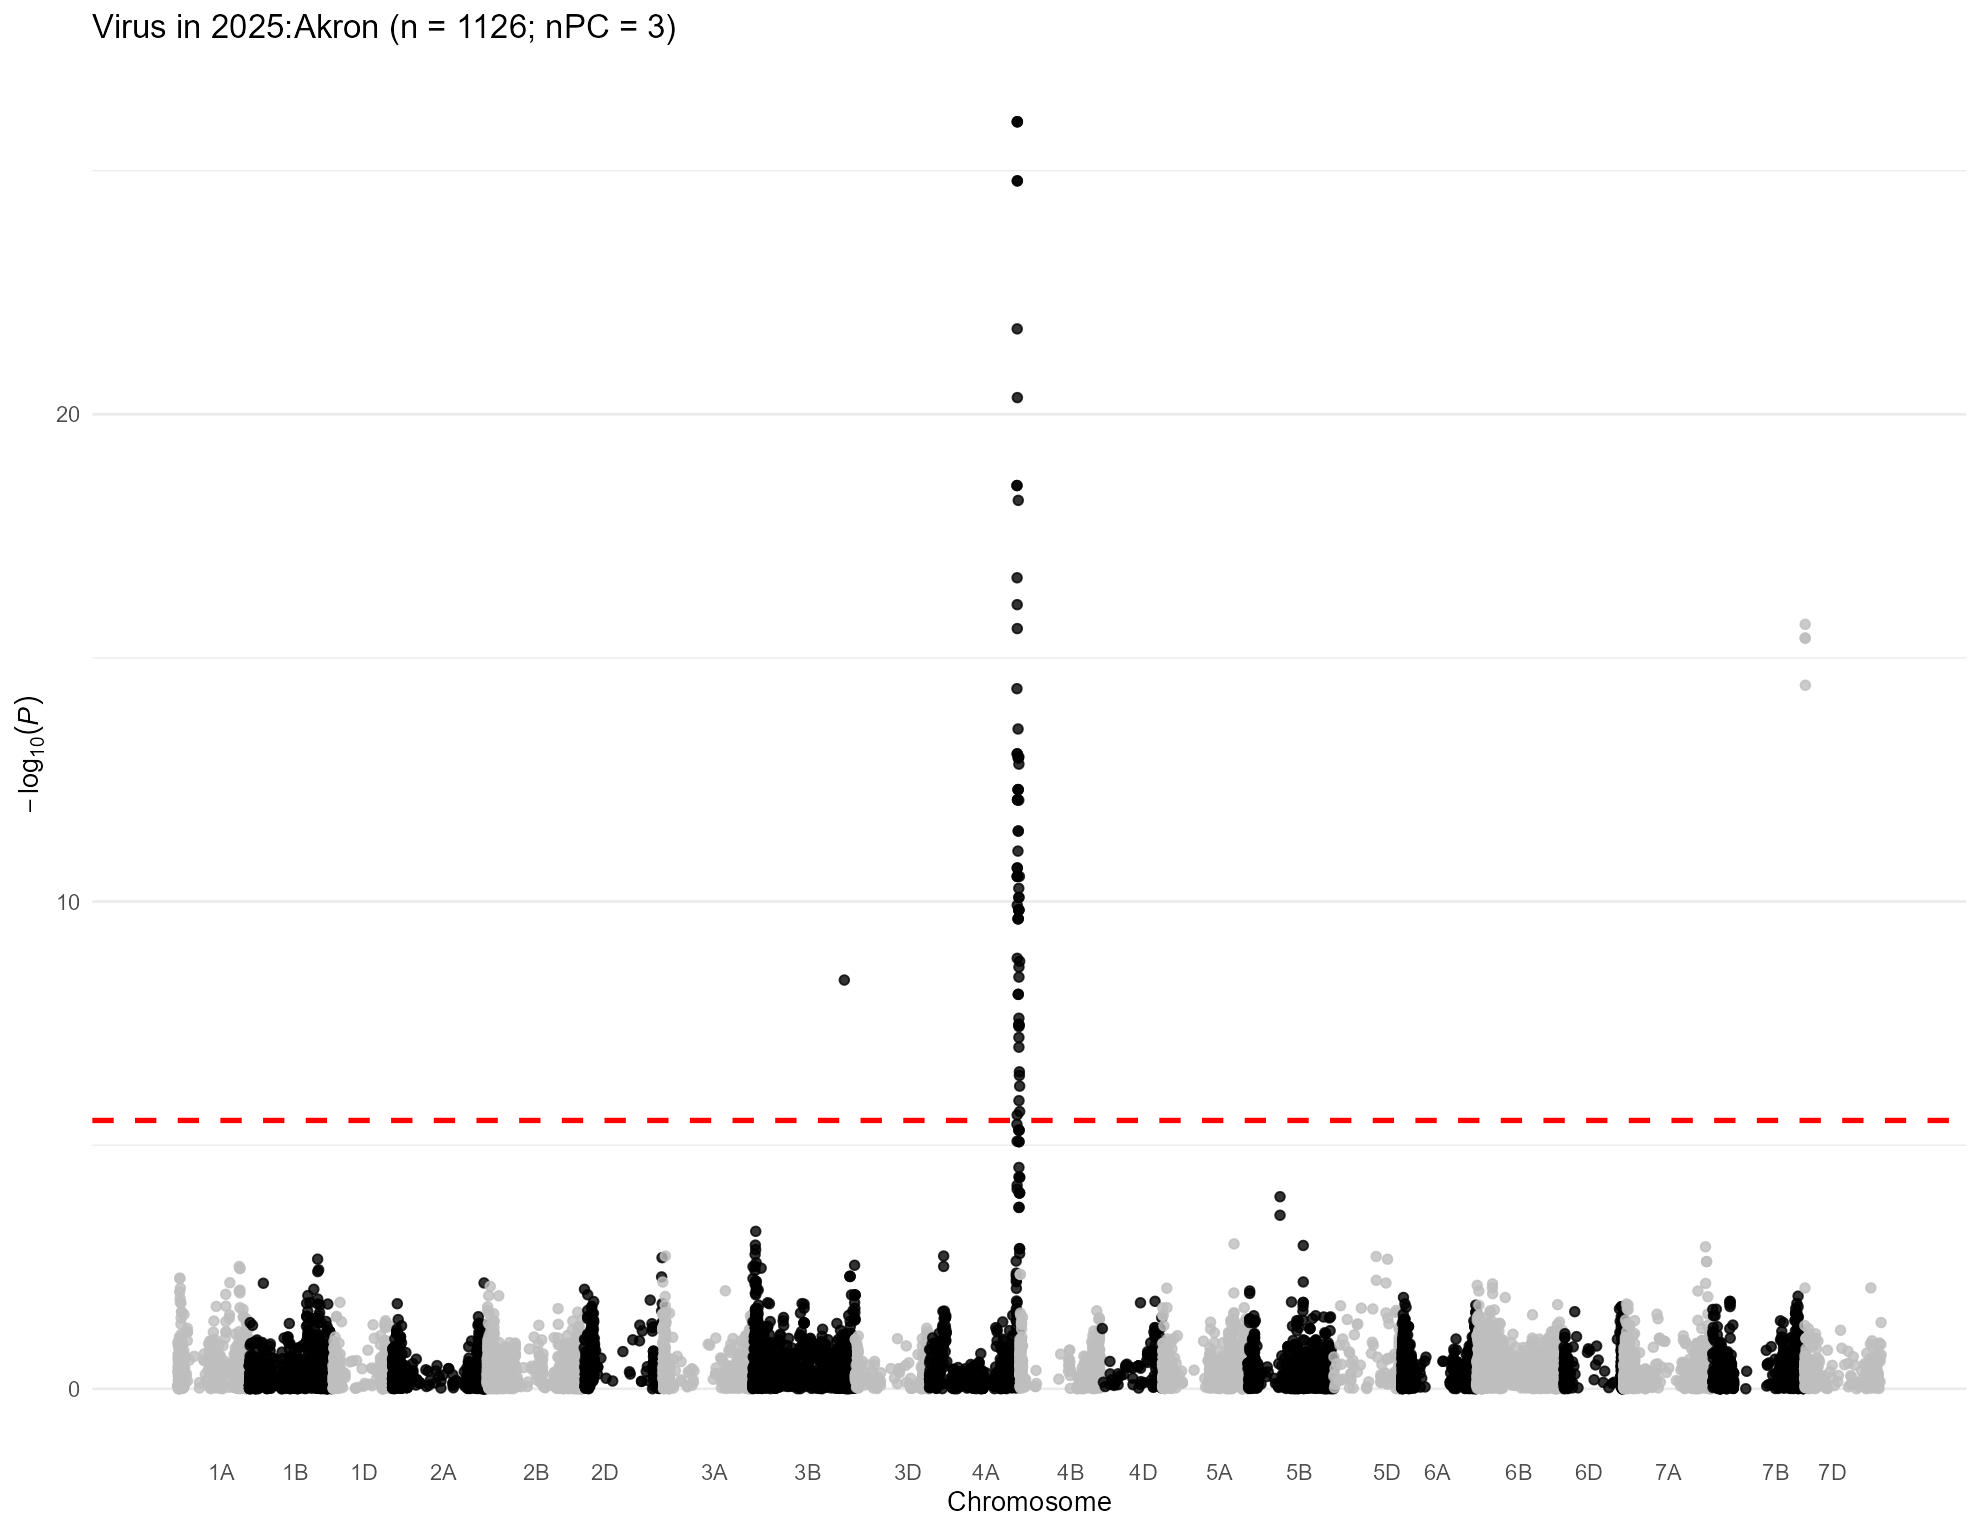

Source data for this figure (header and first rows):
, trait, chr, chr_wheat, variant.id, snp_id, pos, n.obs, freq, MAC, Score, Score.SE, Score.Stat, Score.pval, neg_log_pval, Est, Est.SE, PVE, break_bft
1, 2025:Akron, 1, 1A, 1, S1A_1195489, 1195489, 704, 0.3061, 431, -5.212, 28.8, -0.1809, 0.8564, 0.06732, -0.006282, 0.03472, 4.67721857665769e-05, 0
2, 2025:Akron, 1, 1A, 5, S1A_4781815, 4781815, 704, 0.1783, 251, 20.26, 21.83, 0.9281, 0.3534, 0.4518, 0.0425, 0.0458, 0.00123, 0
3, 2025:Akron, 1, 1A, 6, S1A_4929734, 4929734, 704, 0.3366, 474, 33.2, 28.14, 1.18, 0.238, 0.6234, 0.04194, 0.03554, 0.001989, 0
4, 2025:Akron, 1, 1A, 7, S1A_4968173, 4968173, 704, 0.5128, 686, 5.517, 28.87, 0.1911, 0.8484, 0.07138, 0.00662, 0.03464, 5.21700502962603e-05, 0
5, 2025:Akron, 1, 1A, 8, S1A_5190314, 5190314, 704, 0.1619, 228, 32.53, 20.35, 1.599, 0.1099, 0.9591, 0.07857, 0.04915, 0.003651, 0
6, 2025:Akron, 1, 1A, 9, S1A_5197982, 5197982, 704, 0.1669, 235, 15.53, 20.53, 0.7565, 0.4493, 0.3474, 0.03684, 0.0487, 0.0008175, 0
7, 2025:Akron, 1, 1A, 10, S1A_5198010, 5198010, 704, 0.1669, 235, 15.53, 20.53, 0.7565, 0.4493, 0.3474, 0.03684, 0.0487, 0.0008175, 0
8, 2025:Akron, 1, 1A, 11, S1A_5243796, 5243796, 704, 0.1832, 258, 27.72, 21.54, 1.287, 0.1981, 0.7031, 0.05975, 0.04643, 0.002366, 0
9, 2025:Akron, 1, 1A, 12, S1A_5243818, 5243818, 704, 0.1712, 241, 32.4, 21.04, 1.54, 0.1234, 0.9085, 0.07323, 0.04754, 0.00339, 0
10, 2025:Akron, 1, 1A, 13, S1A_5915099, 5915099, 704, 0.05185, 73, -0.166, 14.04, -0.01182, 0.9906, 0.004116, -0.0008418, 0.07121, 1.9963806975867e-07, 0
11, 2025:Akron, 1, 1A, 16, S1A_7557771, 7557771, 704, 0.1044, 147, -2.998, 20.11, -0.1491, 0.8815, 0.05479, -0.007415, 0.04973, 3.17556461236001e-05, 0
12, 2025:Akron, 1, 1A, 17, S1A_8082355, 8082355, 704, 0.08452, 119, -15.81, 18.15, -0.8711, 0.3837, 0.416, -0.048, 0.0551, 0.001084, 0
13, 2025:Akron, 1, 1A, 18, S1A_8561584, 8561584, 704, 0.4254, 599, -16.25, 26.52, -0.6129, 0.5399, 0.2677, -0.02312, 0.03771, 0.0005367, 0
14, 2025:Akron, 1, 1A, 19, S1A_8616489, 8616489, 704, 0.05469, 77, 3.145, 13.66, 0.2303, 0.8178, 0.08734, 0.01687, 0.07323, 7.57867539569131e-05, 0
15, 2025:Akron, 1, 1A, 20, S1A_8619460, 8619460, 704, 0.478, 673, -28.67, 26.53, -1.081, 0.2799, 0.5531, -0.04073, 0.03769, 0.001668, 0
16, 2025:Akron, 1, 1A, 21, S1A_8997884, 8997884, 704, 0.2621, 369, 9.271, 21.16, 0.4381, 0.6613, 0.1796, 0.0207, 0.04725, 0.0002742, 0
17, 2025:Akron, 1, 1A, 22, S1A_9136957, 9136957, 704, 0.2237, 315, 10.79, 18.79, 0.5745, 0.5656, 0.2475, 0.03058, 0.05323, 0.0004715, 0
18, 2025:Akron, 1, 1A, 23, S1A_9137012, 9137012, 704, 0.2188, 308, 14.35, 18.57, 0.773, 0.4395, 0.357, 0.04163, 0.05385, 0.0008535, 0
19, 2025:Akron, 1, 1A, 24, S1A_9593887, 9593887, 704, 0.4574, 644, -9.79, 23.65, -0.4139, 0.6789, 0.1682, -0.0175, 0.04228, 0.0002447, 0
20, 2025:Akron, 1, 1A, 25, S1A_9634576, 9634576, 704, 0.4091, 576, -2.604, 25.95, -0.1003, 0.9201, 0.03618, -0.003868, 0.03854, 1.43846731041005e-05, 0
21, 2025:Akron, 1, 1A, 27, S1A_10122148, 10122148, 704, 0.2081, 293, 20.05, 18.6, 1.078, 0.2812, 0.551, 0.05793, 0.05375, 0.001659, 0
22, 2025:Akron, 1, 1A, 28, S1A_10122159, 10122159, 704, 0.2081, 293, 20.05, 18.6, 1.078, 0.2812, 0.551, 0.05793, 0.05375, 0.001659, 0
23, 2025:Akron, 1, 1A, 29, S1A_10606176, 10606176, 704, 0.4645, 654, 1.706, 23.01, 0.07415, 0.9409, 0.02646, 0.003223, 0.04346, 7.85402386243885e-06, 0
24, 2025:Akron, 1, 1A, 30, S1A_10606184, 10606184, 704, 0.468, 659, 8.92, 23.03, 0.3874, 0.6985, 0.1558, 0.01682, 0.04343, 0.0002144, 0
25, 2025:Akron, 1, 1A, 31, S1A_10606210, 10606210, 704, 0.4645, 654, 1.706, 23.01, 0.07415, 0.9409, 0.02646, 0.003223, 0.04346, 7.85402386243885e-06, 0
26, 2025:Akron, 1, 1A, 32, S1A_10935582, 10935582, 704, 0.2393, 337, -8.269, 20.53, -0.4027, 0.6872, 0.1629, -0.01961, 0.0487, 0.0002317, 0
27, 2025:Akron, 1, 1A, 34, S1A_11341749, 11341749, 704, 0.5092, 691, -2.35, 23.76, -0.09891, 0.9212, 0.03564, -0.004163, 0.04209, 1.39753266443012e-05, 0
28, 2025:Akron, 1, 1A, 35, S1A_11341756, 11341756, 704, 0.2372, 334, -20.75, 19.32, -1.074, 0.2827, 0.5486, -0.0556, 0.05176, 0.001648, 0
29, 2025:Akron, 1, 1A, 36, S1A_11343021, 11343021, 704, 0.2876, 405, 1.818, 21.82, 0.08333, 0.9336, 0.02984, 0.003819, 0.04583, 9.91905691634813e-06, 0
30, 2025:Akron, 1, 1A, 37, S1A_11504715, 11504715, 704, 0.3246, 457, -1.414, 23.59, -0.05996, 0.9522, 0.02128, -0.002542, 0.04239, 5.13586210416137e-06, 0
31, 2025:Akron, 1, 1A, 38, S1A_11579702, 11579702, 704, 0.2692, 379, -7.354, 21.9, -0.3358, 0.7371, 0.1325, -0.01533, 0.04565, 0.000161, 0
32, 2025:Akron, 1, 1A, 39, S1A_11579708, 11579708, 704, 0.2337, 329, -9.49, 18.92, -0.5017, 0.6159, 0.2105, -0.02652, 0.05286, 0.0003596, 0
33, 2025:Akron, 1, 1A, 40, S1A_11579715, 11579715, 704, 0.2337, 329, -9.49, 18.92, -0.5017, 0.6159, 0.2105, -0.02652, 0.05286, 0.0003596, 0
34, 2025:Akron, 1, 1A, 41, S1A_11585247, 11585247, 704, 0.272, 383, 9.873, 20.99, 0.4703, 0.6381, 0.1951, 0.0224, 0.04764, 0.000316, 0
35, 2025:Akron, 1, 1A, 42, S1A_11592514, 11592514, 704, 0.2741, 386, 16.14, 21.34, 0.7562, 0.4495, 0.3473, 0.03544, 0.04687, 0.0008169, 0
36, 2025:Akron, 1, 1A, 43, S1A_11774650, 11774650, 704, 0.2237, 315, -0.8203, 17.64, -0.04651, 0.9629, 0.01642, -0.002637, 0.0567, 3.0898957061422e-06, 0
37, 2025:Akron, 1, 1A, 44, S1A_11774661, 11774661, 704, 0.468, 659, 0.03624, 22.6, 0.001604, 0.9987, 0.0005561, 7.0960655542617e-05, 0.04425, 3.67391081288127e-09, 0
38, 2025:Akron, 1, 1A, 45, S1A_11774667, 11774667, 704, 0.2443, 344, 0.8565, 20.04, 0.04274, 0.9659, 0.01506, 0.002133, 0.0499, 2.60982070768814e-06, 0
39, 2025:Akron, 1, 1A, 46, S1A_11790356, 11790356, 704, 0.2436, 343, -9.427, 20.14, -0.468, 0.6398, 0.194, -0.02324, 0.04965, 0.0003129, 0
40, 2025:Akron, 1, 1A, 47, S1A_11790370, 11790370, 704, 0.4922, 693, -5.848, 22.97, -0.2547, 0.799, 0.09746, -0.01109, 0.04354, 9.26333702246194e-05, 0
41, 2025:Akron, 1, 1A, 48, S1A_11790390, 11790390, 704, 0.2393, 337, 8.277, 18.6, 0.445, 0.6563, 0.1829, 0.02393, 0.05377, 0.0002829, 0
42, 2025:Akron, 1, 1A, 49, S1A_11790449, 11790449, 704, 0.4936, 695, -2.208, 23.03, -0.09588, 0.9236, 0.03451, -0.004163, 0.04342, 1.31314434005775e-05, 0
43, 2025:Akron, 1, 1A, 50, S1A_11992309, 11992309, 704, 0.2869, 404, 0.9038, 22.51, 0.04014, 0.968, 0.01413, 0.001783, 0.04442, 2.3018292055569e-06, 0
44, 2025:Akron, 1, 1A, 51, S1A_11994475, 11994475, 704, 0.245, 345, 0.609, 20.36, 0.0299, 0.9761, 0.01049, 0.001468, 0.0491, 1.27731987652094e-06, 0
45, 2025:Akron, 1, 1A, 52, S1A_11994504, 11994504, 704, 0.2237, 315, -1.715, 17.53, -0.09786, 0.922, 0.03525, -0.005582, 0.05705, 1.36795034983043e-05, 0
46, 2025:Akron, 1, 1A, 53, S1A_11994526, 11994526, 704, 0.4901, 690, 13.72, 22.54, 0.6089, 0.5426, 0.2655, 0.02702, 0.04437, 0.0005297, 0
47, 2025:Akron, 1, 1A, 54, S1A_12099957, 12099957, 704, 0.5305, 661, 4.838, 23.99, 0.2016, 0.8402, 0.07562, 0.008404, 0.04168, 5.80763775354737e-05, 0
48, 2025:Akron, 1, 1A, 55, S1A_12127733, 12127733, 704, 0.2663, 375, 4.706, 20.66, 0.2277, 0.8198, 0.08627, 0.01102, 0.04839, 7.40931923100624e-05, 0
49, 2025:Akron, 1, 1A, 56, S1A_12228682, 12228682, 704, 0.2521, 355, -7.168, 20.5, -0.3496, 0.7266, 0.1387, -0.01705, 0.04878, 0.0001746, 0
50, 2025:Akron, 1, 1A, 57, S1A_12463822, 12463822, 704, 0.2195, 309, -3.765, 17.93, -0.21, 0.8337, 0.07899, -0.01171, 0.05576, 6.29779176476196e-05, 0
51, 2025:Akron, 1, 1A, 58, S1A_12595515, 12595515, 704, 0.2692, 379, -0.2029, 20.5, -0.009894, 0.9921, 0.003442, -0.0004825, 0.04877, 1.39830696040615e-07, 0
52, 2025:Akron, 1, 1A, 59, S1A_12595543, 12595543, 704, 0.5241, 670, -0.2688, 24.46, -0.01099, 0.9912, 0.003825, -0.0004493, 0.04088, 1.72551318285943e-07, 0
53, 2025:Akron, 1, 1A, 60, S1A_12596201, 12596201, 704, 0.2266, 319, -9.658, 18.02, -0.5359, 0.5921, 0.2276, -0.02973, 0.05548, 0.0004102, 0
54, 2025:Akron, 1, 1A, 61, S1A_12596204, 12596204, 704, 0.272, 383, 8.386, 21.07, 0.3981, 0.6906, 0.1608, 0.0189, 0.04747, 0.0002264, 0
55, 2025:Akron, 1, 1A, 62, S1A_12596219, 12596219, 704, 0.272, 383, 8.386, 21.07, 0.3981, 0.6906, 0.1608, 0.0189, 0.04747, 0.0002264, 0
56, 2025:Akron, 1, 1A, 63, S1A_12596245, 12596245, 704, 0.2685, 378, -0.3096, 20.75, -0.01492, 0.9881, 0.005201, -0.0007191, 0.04819, 3.17993334131794e-07, 0
57, 2025:Akron, 1, 1A, 64, S1A_12596255, 12596255, 704, 0.2266, 319, -1.461, 17.82, -0.08201, 0.9346, 0.02936, -0.004603, 0.05612, 9.60758475179802e-06, 0
58, 2025:Akron, 1, 1A, 65, S1A_12596278, 12596278, 704, 0.2266, 319, -1.461, 17.82, -0.08201, 0.9346, 0.02936, -0.004603, 0.05612, 9.60758475179802e-06, 0
59, 2025:Akron, 1, 1A, 66, S1A_12596283, 12596283, 704, 0.2685, 378, -0.3096, 20.75, -0.01492, 0.9881, 0.005201, -0.0007191, 0.04819, 3.17993334131794e-07, 0
60, 2025:Akron, 1, 1A, 67, S1A_13099541, 13099541, 704, 0.2131, 300, -8.142, 19.09, -0.4264, 0.6698, 0.174, -0.02233, 0.05237, 0.0002597, 0
... 16,006 more rows
